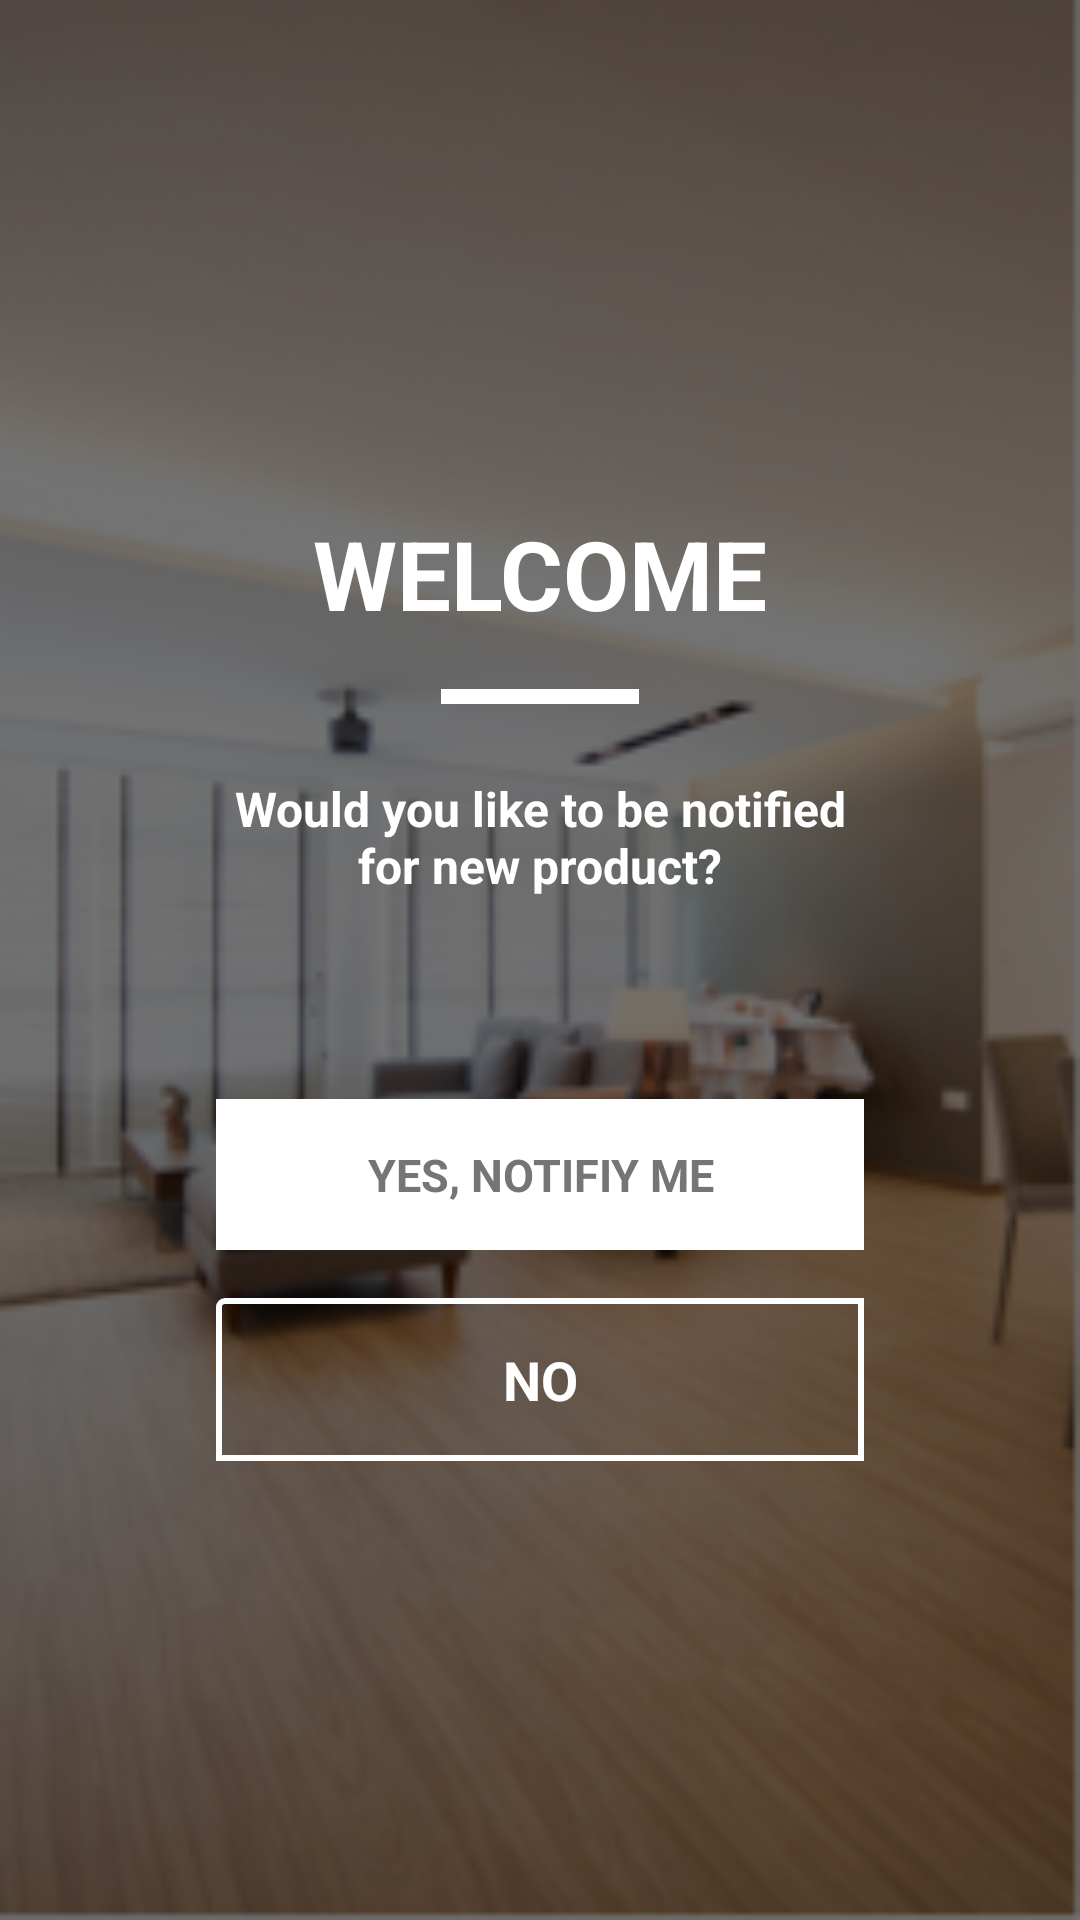

The Android layout XML behind this screen, and the referenced resources:
<!-- AndroidManifest.xml: application theme AppTheme -->
<!-- res/layout/welcome_layout.xml -->
<?xml version="1.0" encoding="utf-8"?>
<RelativeLayout xmlns:android="http://schemas.android.com/apk/res/android"
    android:layout_width="match_parent"
    android:layout_height="match_parent"
    android:background="@drawable/welcome_bg">

    <RelativeLayout
        android:layout_width="match_parent"
        android:layout_height="match_parent"
        android:background="@color/black_55_transparent_bg" />

    <LinearLayout
        android:layout_width="match_parent"
        android:layout_height="wrap_content"
        android:layout_centerInParent="true"
        android:layout_margin="72dp"
        android:orientation="vertical">

        <TextView
            android:layout_width="wrap_content"
            android:layout_height="wrap_content"
            android:layout_gravity="center"
            android:layout_margin="17dp"
            android:text="@string/welcome"
            android:textAllCaps="true"
            android:textColor="@color/white"
            android:textSize="32sp"
            android:textStyle="bold" />

        <View
            android:layout_width="66dp"
            android:layout_height="5dp"
            android:layout_gravity="center_horizontal"
            android:layout_marginBottom="24dp"
            android:background="@color/white" />

        <TextView
            android:layout_width="wrap_content"
            android:layout_height="wrap_content"
            android:layout_gravity="center_horizontal"
            android:layout_marginBottom="67dp"
            android:gravity="center_horizontal"
            android:text="@string/welcome_text"
            android:textColor="@color/white"
            android:textSize="16sp"
            android:textStyle="bold" />

        <TextView
            android:id="@+id/yes_notify_tv"
            android:layout_width="match_parent"
            android:layout_height="wrap_content"
            android:layout_marginBottom="16dp"
            android:background="@color/white"
            android:gravity="center_horizontal"
            android:padding="15dp"
            android:text="@string/yes_notify_me"
            android:textAllCaps="true"
            android:textColor="@color/darker_gray"
            android:textSize="15sp"
            android:textStyle="bold" />

        <TextView
            android:id="@+id/no_notify_mey"
            android:layout_width="match_parent"
            android:layout_height="wrap_content"
            android:background="@drawable/white_square_light_border"
            android:gravity="center_horizontal"
            android:padding="15dp"
            android:text="@string/no"
            android:textAllCaps="true"
            android:textColor="@color/white"
            android:textSize="18sp"
            android:textStyle="bold" />

    </LinearLayout>

</RelativeLayout>
<!-- resources referenced by this layout -->
<resources>
  <color name="black_55_transparent_bg">#8C000000</color>
  <color name="darker_gray">#757575</color>
  <color name="white">#ffffff</color>
  <!-- drawable welcome_bg: png bitmap (drawable, 102270 bytes) -->
  <!-- drawable white_square_light_border (drawable) -->
  <shape xmlns:android="http://schemas.android.com/apk/res/android"
      android:shape="rectangle">
      <corners
          android:bottomLeftRadius="0dp"
          android:bottomRightRadius="0dp"
          android:radius="2dp"
          android:topRightRadius="0dp" />
      <stroke
          android:width="2dp"
          android:color="@color/white" />
  </shape>
  <string name="no">No</string>
  <string name="welcome">Welcome</string>
  <string name="welcome_text">Would you like to be notified for new product?</string>
  <string name="yes_notify_me">Yes, notifiy me</string>
  <style name="AppTheme" parent="Theme.AppCompat.Light.NoActionBar">
          
          <item name="colorPrimary">@color/colorPrimary</item>
          <item name="colorPrimaryDark">@color/colorPrimaryDark</item>
          <item name="colorAccent">@color/colorAccent</item>
      </style>
  <color name="colorPrimary">#393939</color>
  <color name="colorPrimaryDark">#1e1e1e</color>
  <color name="colorAccent">#FF4081</color>
</resources>
